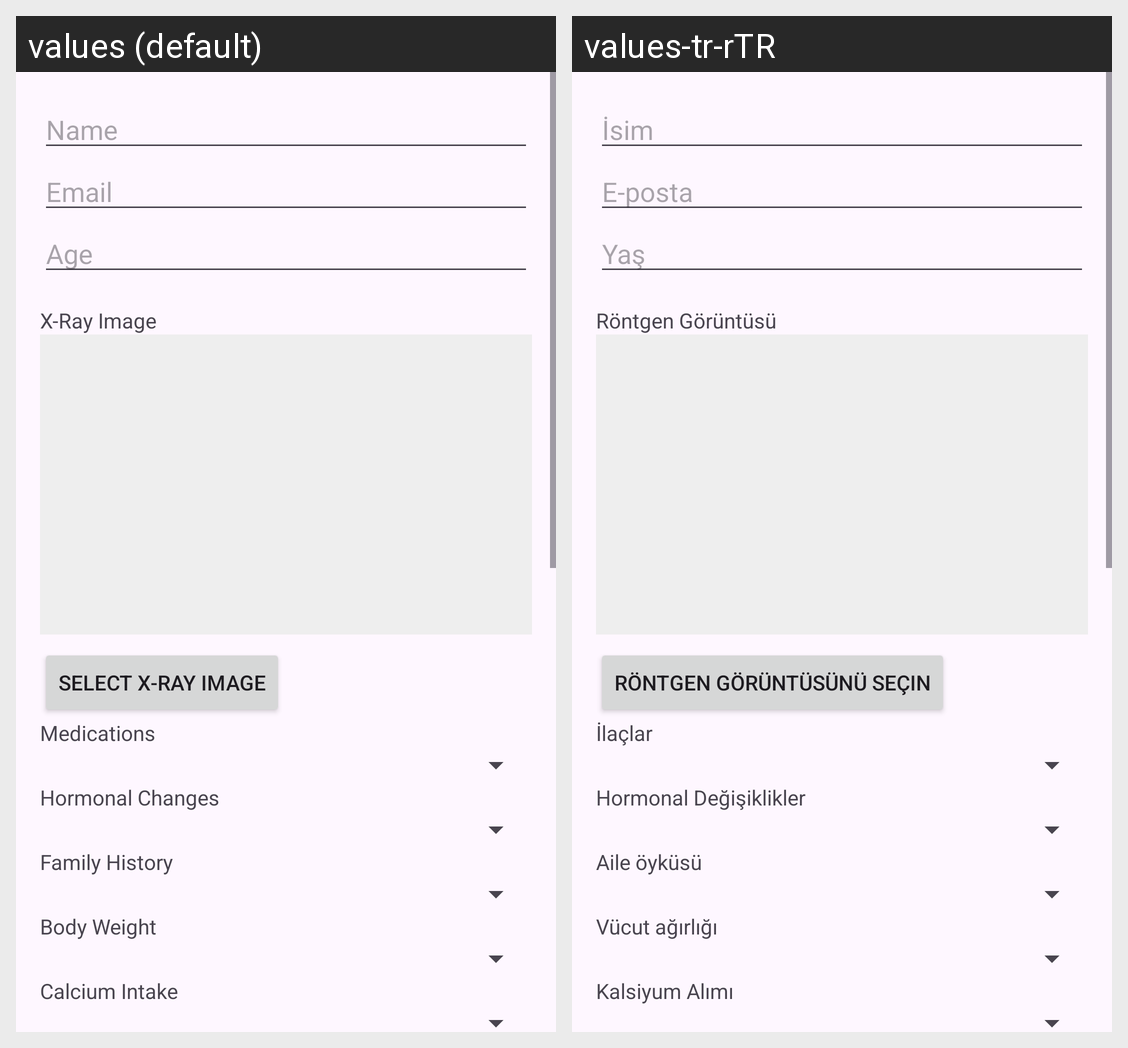

Locale-by-locale string values for the Android screen shown in this grid:
Android screen res/layout/activity_edit_patient.xml rendered under 2 locales, left to right: values (default), values-tr-rTR. Device: Nexus 5 (rendered at 1080×1920; each locale shown at half size, 540×960, under a caption strip naming it); theme Theme.OsteoporosisDetection.
Strings drawn on this screen, with the default value and each locale's value (text and hints the layout hard-codes, and strings that could not be matched under every locale, appear in the picture but are not listed):

name
  values: Name
  values-tr-rTR: İsim

email
  values: Email
  values-tr-rTR: E-posta

age
  values: Age
  values-tr-rTR: Yaş

x_ray_image
  values: X-Ray Image
  values-tr-rTR: Röntgen Görüntüsü

select_x_ray_image
  values: Select X-ray Image
  values-tr-rTR: Röntgen Görüntüsünü Seçin

medications
  values: Medications
  values-tr-rTR: İlaçlar

hormonal_changes
  values: Hormonal Changes
  values-tr-rTR: Hormonal Değişiklikler

family_history
  values: Family History
  values-tr-rTR: Aile öyküsü

body_weight
  values: Body Weight
  values-tr-rTR: Vücut ağırlığı

calcium_intake
  values: Calcium Intake
  values-tr-rTR: Kalsiyum Alımı
